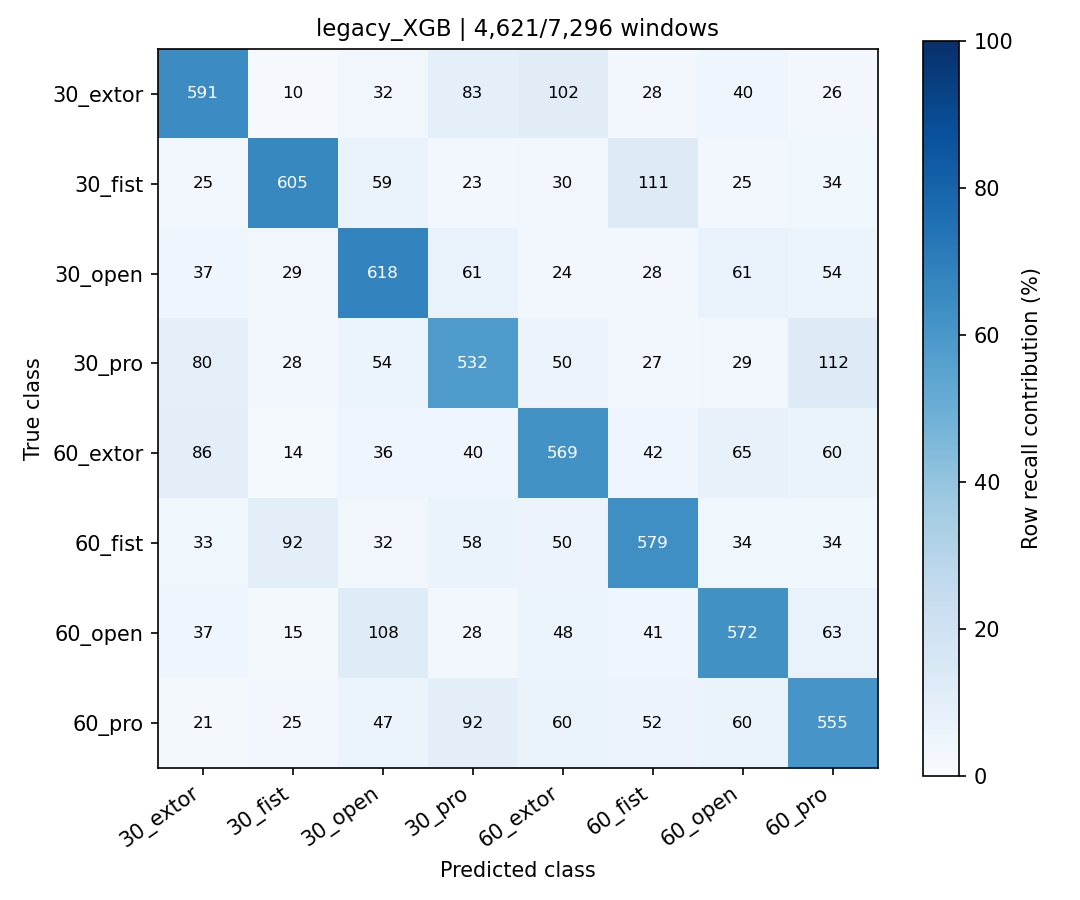

The data file committed next to this chart (first rows):
true_class, 30_extor, 30_fist, 30_open, 30_pro, 60_extor, 60_fist, 60_open, 60_pro
30_extor, 591, 10, 32, 83, 102, 28, 40, 26
30_fist, 25, 605, 59, 23, 30, 111, 25, 34
30_open, 37, 29, 618, 61, 24, 28, 61, 54
30_pro, 80, 28, 54, 532, 50, 27, 29, 112
60_extor, 86, 14, 36, 40, 569, 42, 65, 60
60_fist, 33, 92, 32, 58, 50, 579, 34, 34
60_open, 37, 15, 108, 28, 48, 41, 572, 63
60_pro, 21, 25, 47, 92, 60, 52, 60, 555
